Labelled photos from "waste_images_dataset", an image-classification folder in Manas-Singh214/ATMOSCHAIN. The possible labels are: cardboard, glass, metal, organic waste, paper, plastic.

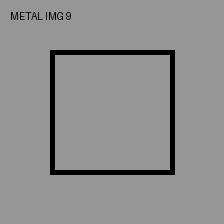
Label: metal

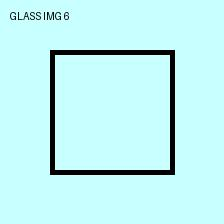
Label: glass

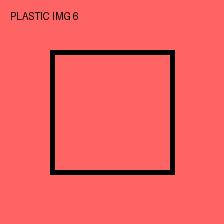
Label: plastic

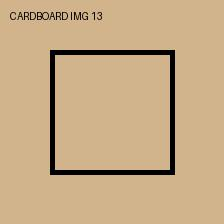
Label: cardboard

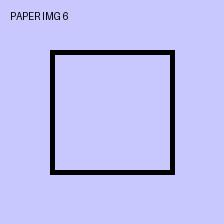
Label: paper

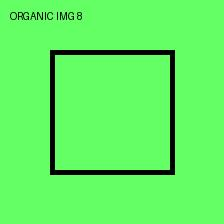
Label: organic waste
